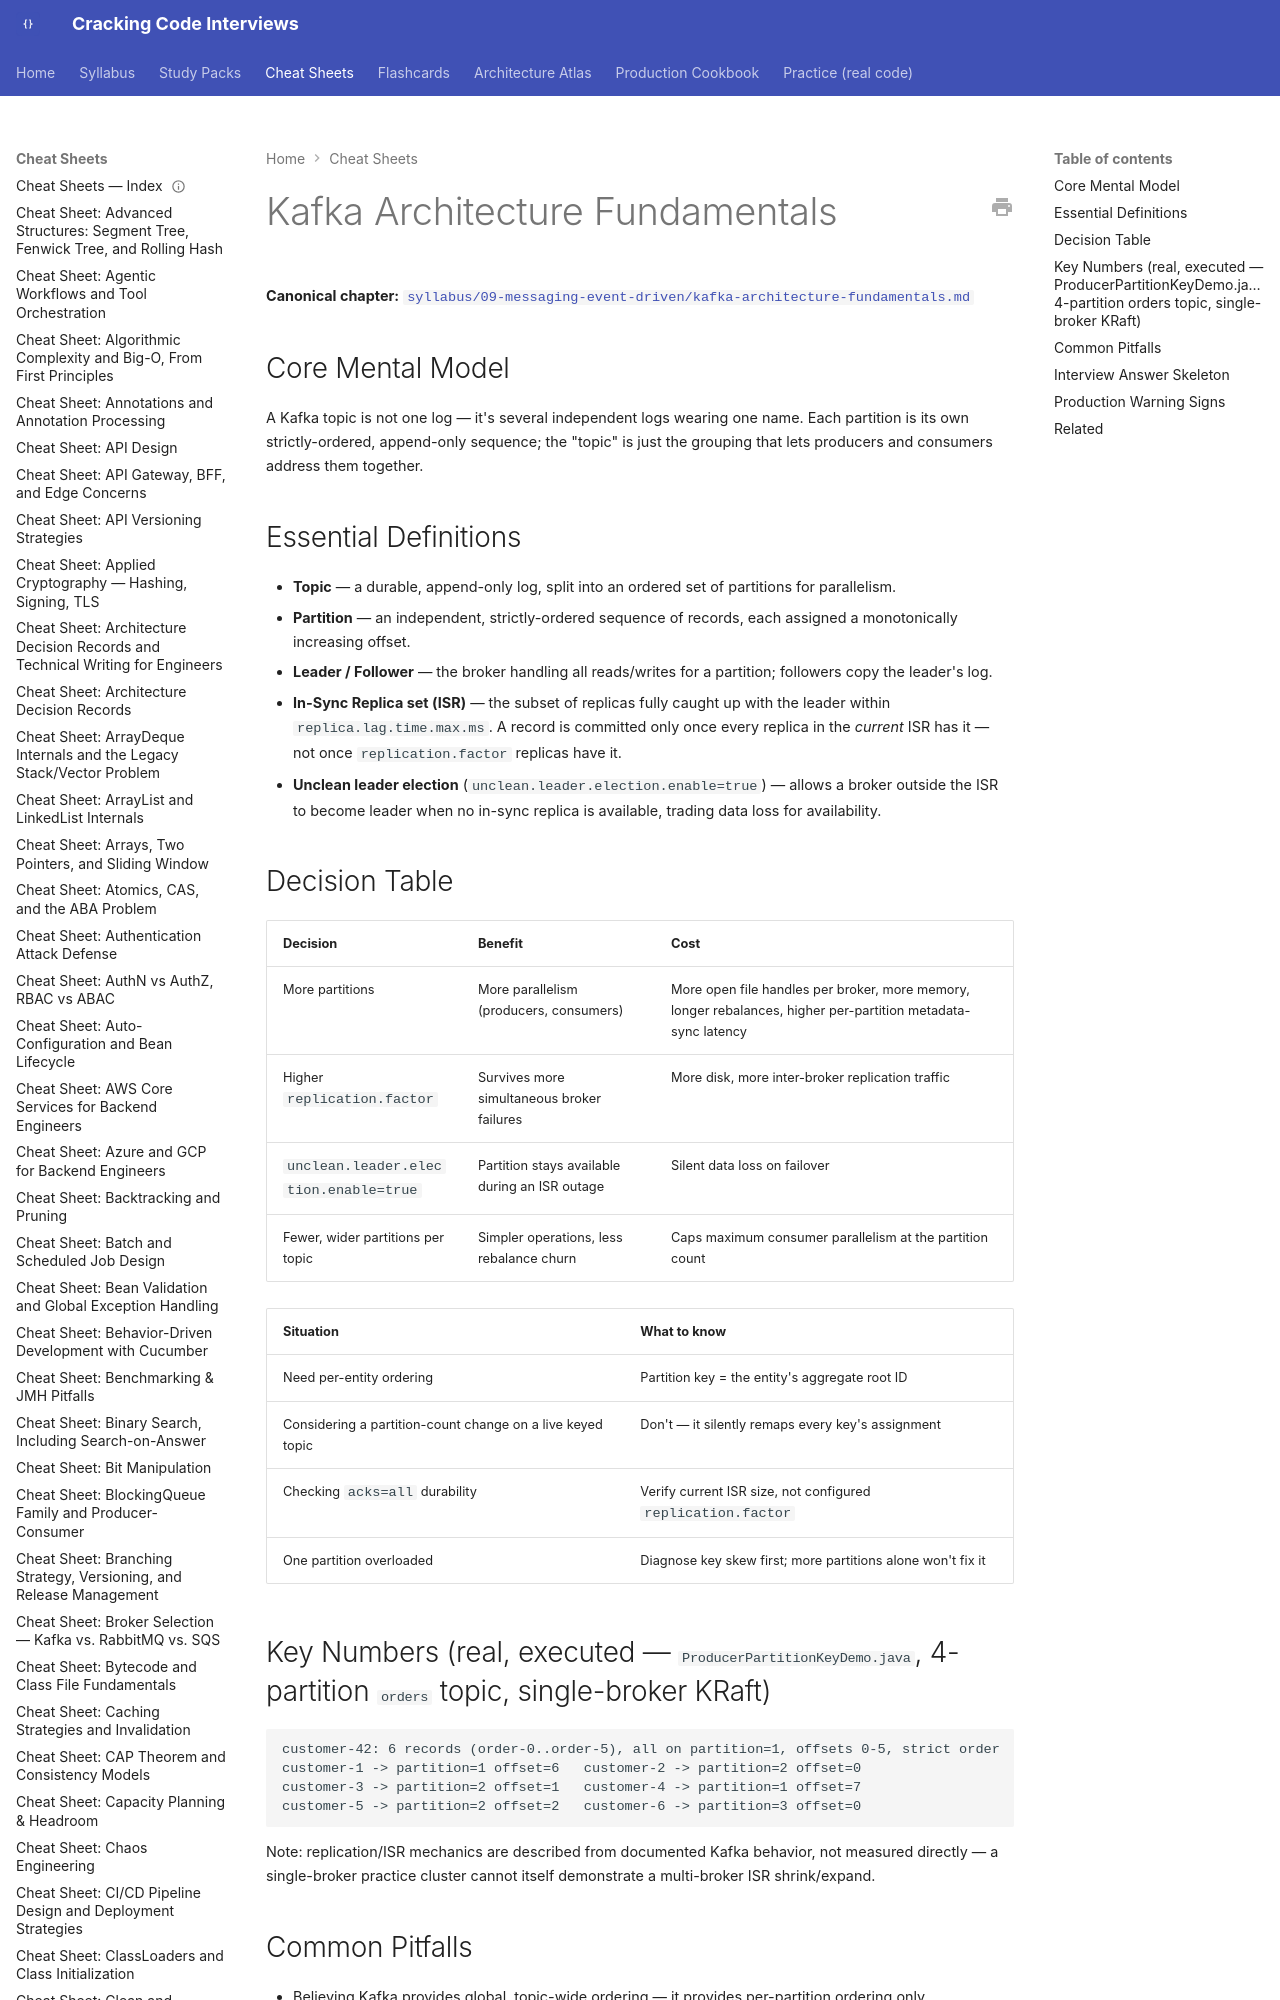

repository: JuanMelendres/cracking-code-interviews · page: cheat-sheets/kafka-architecture-fundamentals/index.html · generator: mkdocs

---
title: "Cheat Sheet: Kafka Architecture Fundamentals"
slug: kafka-architecture-fundamentals
document_type: cheat-sheet
domain: kafka
topic_id: T-701
canonical: ../syllabus/09-messaging-event-driven/kafka-architecture-fundamentals.md
last_updated: 2026-08-04
---

# Kafka Architecture Fundamentals

**Canonical chapter:** [`syllabus/09-messaging-event-driven/kafka-architecture-fundamentals.md`](../syllabus/09-messaging-event-driven/kafka-architecture-fundamentals.md)
